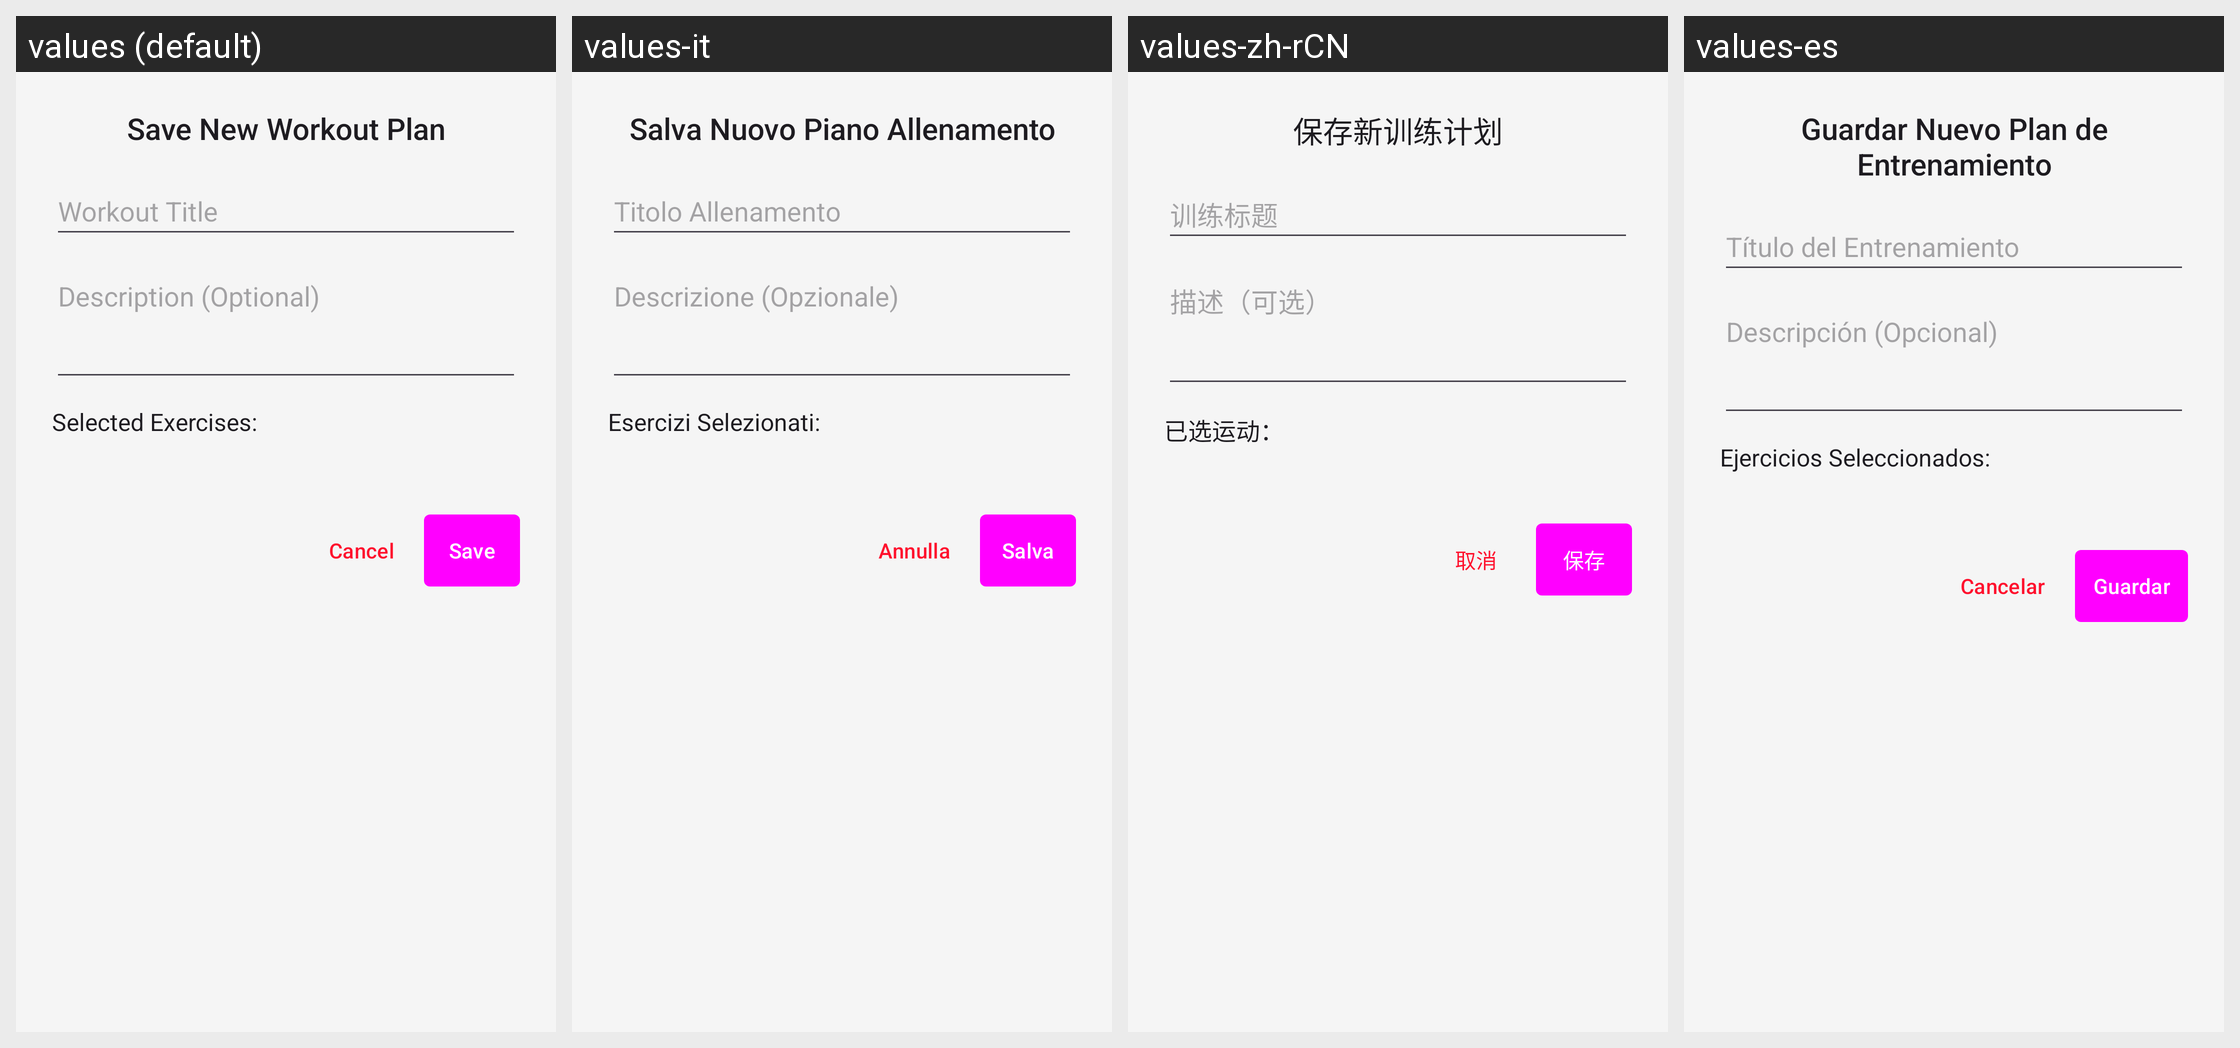

The same Android screen rendered under several of its app's locales, left to right. List the strings drawn on it with the default value and each locale's translation.
Android screen res/layout/dialog_save_workout.xml rendered under 4 locales, left to right: values (default), values-it, values-zh-rCN, values-es. Device: Nexus 5 (rendered at 1080×1920; each locale shown at half size, 540×960, under a caption strip naming it); theme AppTheme.
Other locales in the repository, not shown: values-ar, values-de, values-hi, values-ko, values-nl, values-pt, values-pt-rBR, values-tr, values-uk, values-yo.
Strings drawn on this screen, with the default value and each locale's value (text and hints the layout hard-codes, and strings that could not be matched under every locale, appear in the picture but are not listed):

dialog_new_workout_title
  values: Save New Workout Plan
  values-it: Salva Nuovo Piano Allenamento
  values-zh-rCN: 保存新训练计划
  values-es: Guardar Nuevo Plan de Entrenamiento

hint_workout_title
  values: Workout Title
  values-it: Titolo Allenamento
  values-zh-rCN: 训练标题
  values-es: Título del Entrenamiento

hint_workout_description
  values: Description (Optional)
  values-it: Descrizione (Opzionale)
  values-zh-rCN: 描述（可选）
  values-es: Descripción (Opcional)

label_selected_exercises
  values: Selected Exercises:
  values-it: Esercizi Selezionati:
  values-zh-rCN: 已选运动：
  values-es: Ejercicios Seleccionados:

button_cancel
  values: Cancel
  values-it: Annulla
  values-zh-rCN: 取消
  values-es: Cancelar

button_save
  values: Save
  values-it: Salva
  values-zh-rCN: 保存
  values-es: Guardar
